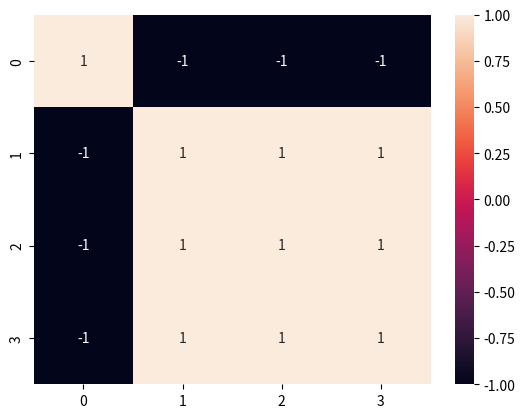

Here is the Python script that generated this plot:
# try to use Python to do CF recommendation

import numpy as np
import scipy as sp
import pandas as pd
import matplotlib.pyplot as plt
import seaborn as sns

user_name_list = ['lu', 'liu', 'baby', 'new_user']
item_list = ['food', 'coffee']
rating = np.random.randn(len(user_name_list), len(item_list))
np.where(rating == 0)

df = pd.DataFrame(rating, columns=item_list, index=user_name_list)

# First is User-based to compute similarity and make recommendation
user_sim = np.zeros((len(user_name_list), len(user_name_list)))

for i in range(len(user_name_list)):
    for j in range(len(user_name_list)):
        user_sim[i, j] = sp.stats.spearmanr(rating[i, :], rating[j, :]).correlation

# plot similarity
sns.heatmap(user_sim, annot=True)

# try to get last user recommendation based on whole users.
user_index = len(rating) - 1
last_user_sim = user_sim[:, user_index]
# let's try to recommend last user for item 1
item_index = 0
weighted_item = np.average(np.sum(last_user_sim * rating[:, item_index]))

